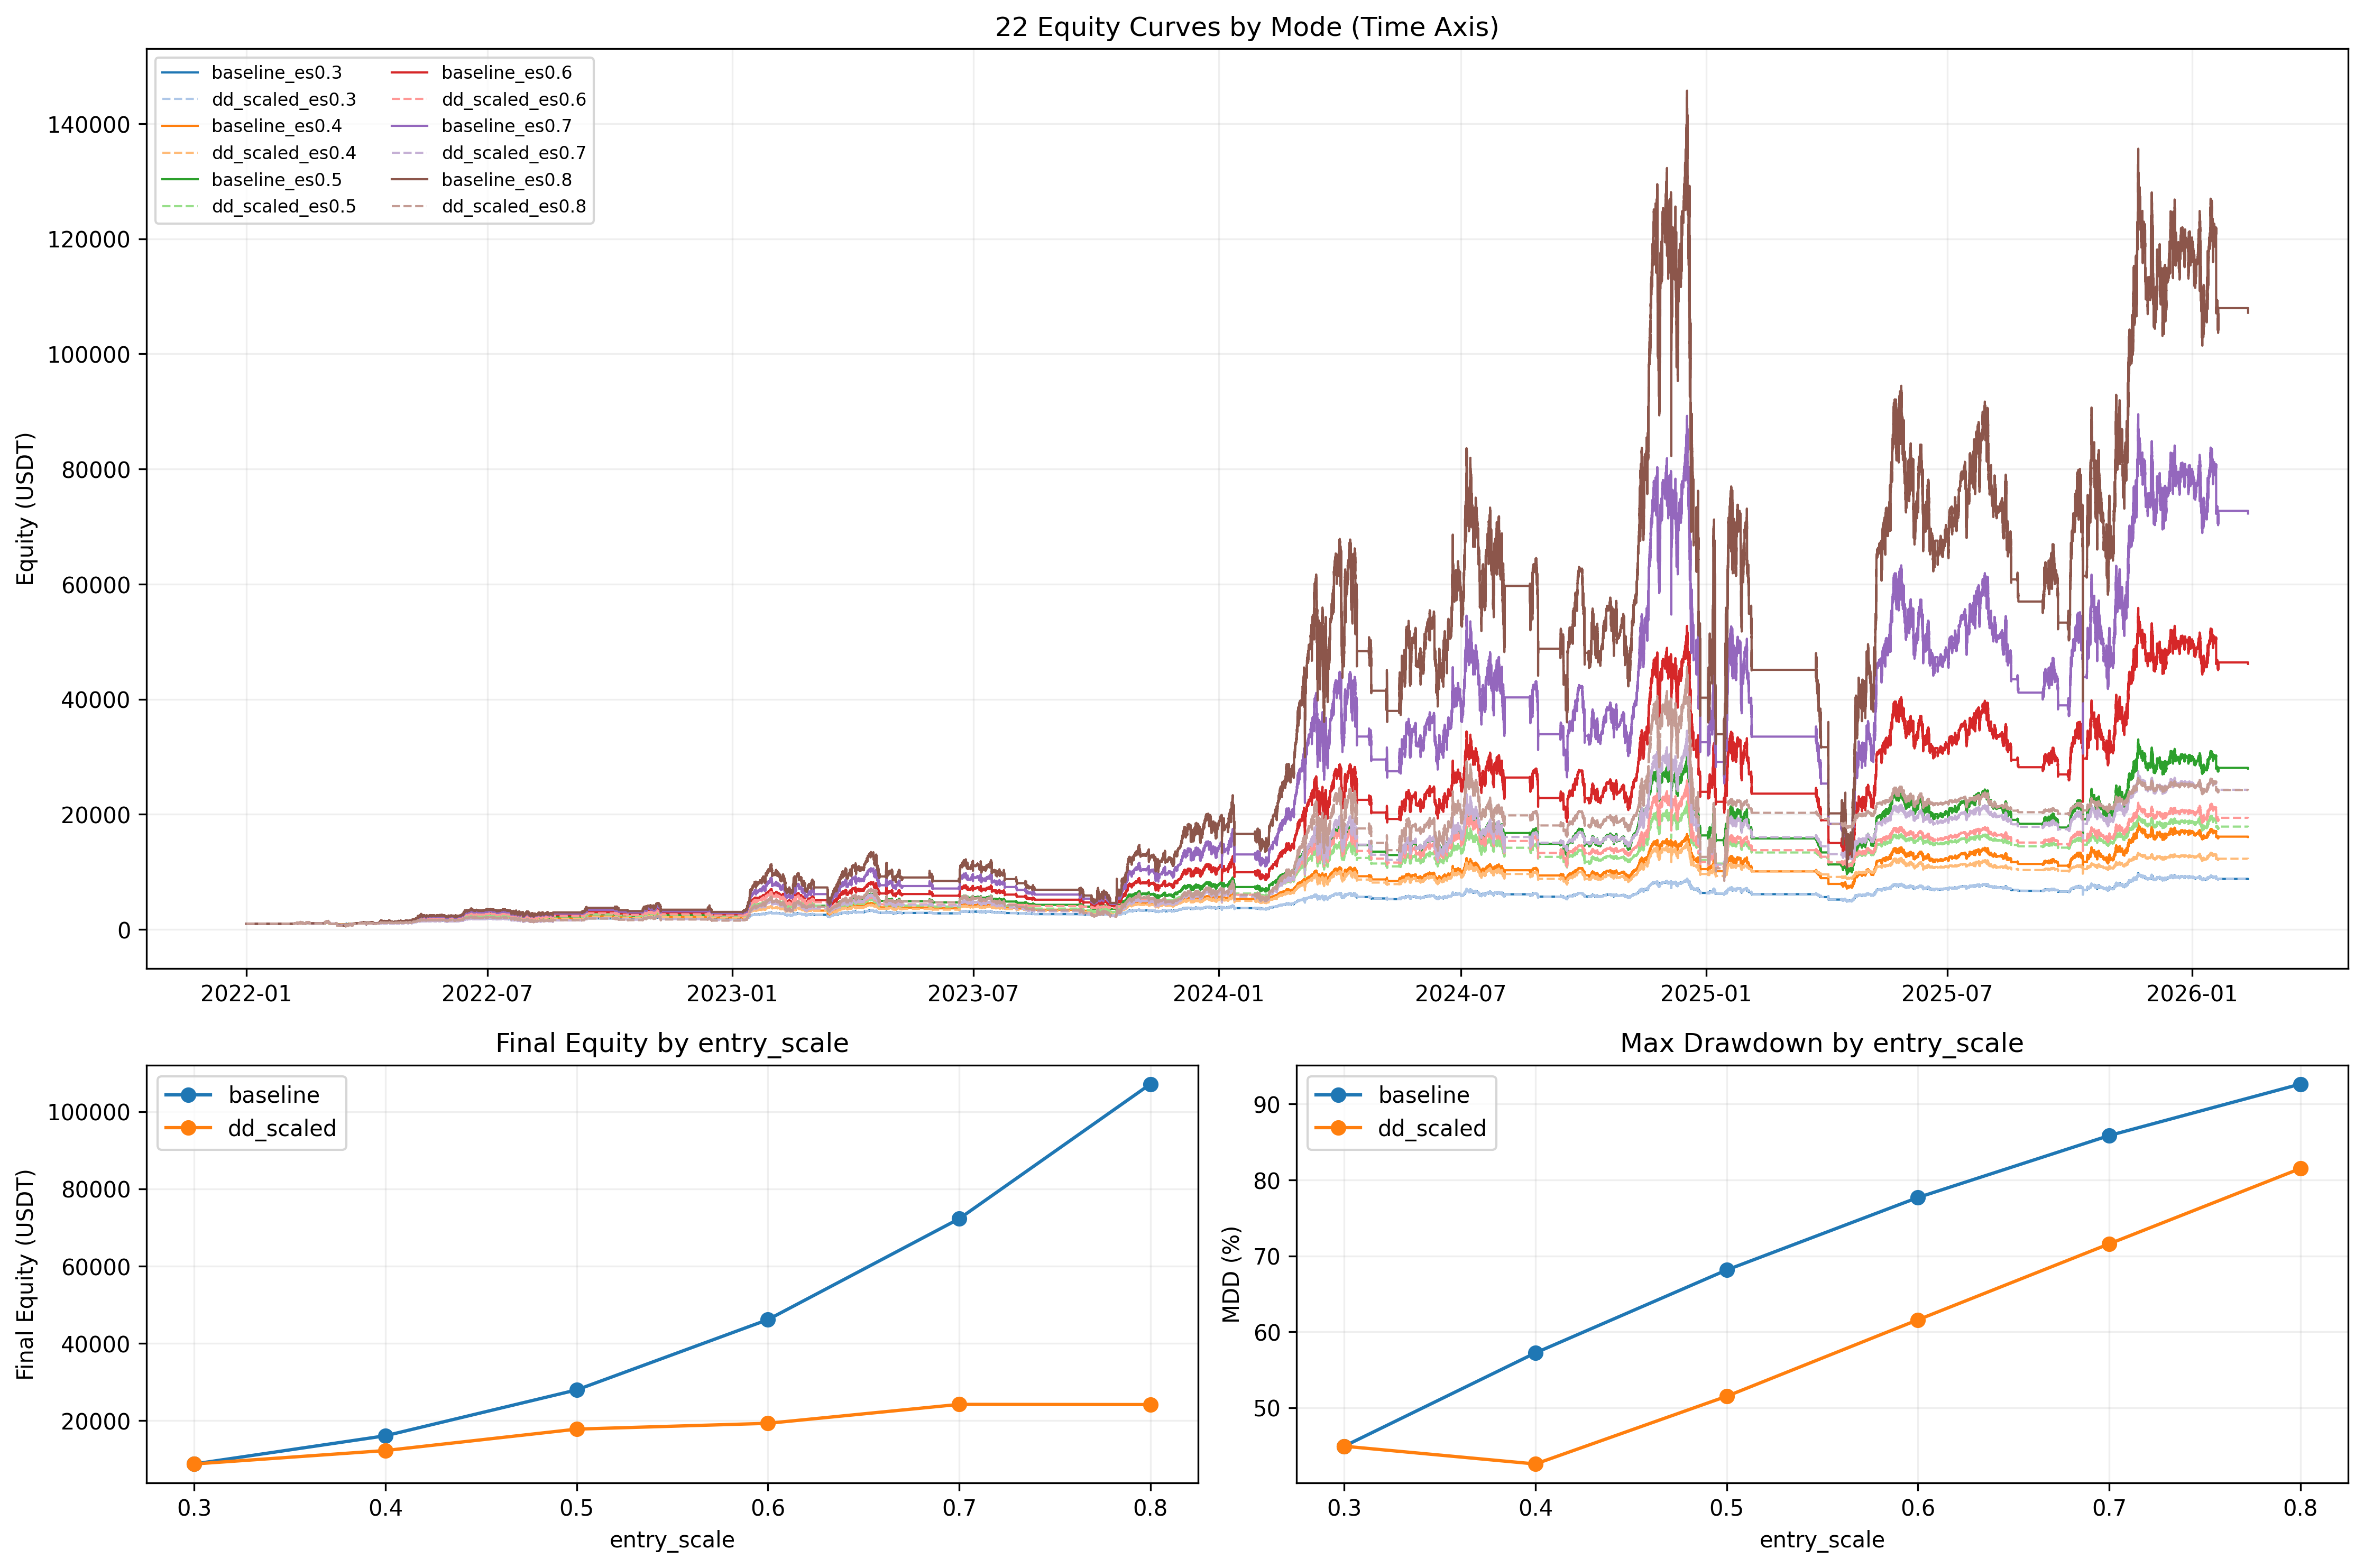

Generate this figure with Python:
from __future__ import annotations

import importlib.util
import sys
from dataclasses import dataclass
from pathlib import Path

import matplotlib.pyplot as plt
import numpy as np
import pandas as pd


BASE_002_PATH = Path("002_backtest_btcusdt.py")
BASE_04_PATH = Path("04_backtest_btcusdt_mode_compare.py")

PLOT_FILE = Path("22_backtest_btcusdt_dd_scale_entryscale_sweep.png")
CSV_FILE = Path("22_backtest_btcusdt_dd_scale_entryscale_sweep.csv")
MD_FILE = Path("22_backtest_btcusdt_dd_scale_entryscale_sweep.md")

HYSTERESIS_BAND = 0.005
ENTRY_SCALES = [0.3, 0.4, 0.5, 0.6, 0.7, 0.8]


@dataclass(frozen=True)
class SweepCase:
    entry_scale: float
    dynamic_dd_scale: bool

    @property
    def mode(self) -> str:
        prefix = "dd_scaled" if self.dynamic_dd_scale else "baseline"
        return f"{prefix}_es{self.entry_scale:.1f}"


def load_module(alias: str, path: Path):
    if not path.exists():
        raise FileNotFoundError(f"Missing script: {path}")
    spec = importlib.util.spec_from_file_location(alias, path)
    if spec is None or spec.loader is None:
        raise RuntimeError(f"Cannot load module from: {path}")
    module = importlib.util.module_from_spec(spec)
    sys.modules[alias] = module
    spec.loader.exec_module(module)
    return module


def load_data_no_filter(base_module) -> tuple[pd.DataFrame, pd.DataFrame]:
    periods_1m = [("2022-01-01", "2024-12-31"), ("2025-01-01", base_module.BACKTEST_END)]
    periods_4h = [
        ("2021-07-01", "2021-12-31"),
        ("2022-01-01", "2024-12-31"),
        ("2025-01-01", base_module.BACKTEST_END),
    ]
    df_1m = base_module._load_cached_df(base_module.SYMBOL, "1m", periods_1m).sort_index()
    df_4h = base_module._load_cached_df(base_module.SYMBOL, "4h", periods_4h).sort_index()
    return df_1m, df_4h


def _fmt(v: float, digits: int = 4) -> str:
    if pd.isna(v):
        return "N/A"
    return f"{v:.{digits}f}"


def build_case_class(base_module, helper_module, dynamic_dd_scale: bool):
    _, BaseHedgeCls = helper_module.build_mode_classes(base_module)

    class FixedBase5xWithHysteresisDDScale(BaseHedgeCls):
        hysteresis = float(HYSTERESIS_BAND)
        use_dynamic_dd_scale = bool(dynamic_dd_scale)

        @staticmethod
        def _compute_hysteresis_state(df_4h: pd.DataFrame, hysteresis: float) -> pd.Series:
            states: list[str | float] = []
            prev_state: str | None = None

            for _, row in df_4h.iterrows():
                ema = row["ema200"]
                close = row["close"]

                if pd.isna(ema) or pd.isna(close):
                    states.append(np.nan)
                    continue

                upper = ema * (1.0 + hysteresis)
                lower = ema * (1.0 - hysteresis)

                if close > upper:
                    state = "bullish"
                elif close < lower:
                    state = "bearish"
                else:
                    if prev_state is None:
                        state = "bullish" if close > ema else "bearish"
                    else:
                        state = prev_state

                states.append(state)
                prev_state = state

            return pd.Series(states, index=df_4h.index)

        def _compute_live_equity(self, price: float) -> float:
            equity = float(self.capital)
            if self.current_position:
                pos = self.current_position
                if pos["side"] == "LONG":
                    equity += (price - float(pos["avg_entry"])) * float(pos["quantity"])
                else:
                    equity += (float(pos["avg_entry"]) - price) * float(pos["quantity"])
            if self.hedge_position:
                hedge = self.hedge_position
                equity += (float(hedge["avg_entry"]) - price) * float(hedge["quantity"])
            return equity

        def _get_position_scale(self, current_drawdown: float) -> float:
            if not self.use_dynamic_dd_scale:
                return 1.0
            if current_drawdown > 0.50:
                return 0.25
            if current_drawdown > 0.25:
                return 0.5
            return 1.0

        def _process_long_entry_with_scale(self, price, timestamp, adx, current_time, position_scale: float):
            if not self.current_position:
                if self.capital <= 0:
                    return
                qty = (self.capital / price) * float(position_scale)
                if qty <= 0:
                    return
                self._open_position("LONG", price, timestamp, qty)
                self.last_order_time = current_time
                self.recent_trade = [price, "LONG"]
                self._update_cooldown("LONG")

            elif self.current_position["side"] == "LONG":
                if price <= self.recent_trade[0] * 0.995:
                    mult = self._get_adx_multiplier(adx)
                    if mult > 0:
                        qty = self.position_quantity * mult
                        self._add_to_position(price, timestamp, qty, adx)
                        self.last_order_time = current_time
                        self.recent_trade = [price, "LONG"]
                        self._update_cooldown("LONG")

            elif self.current_position["side"] == "SHORT":
                close_qty = self.current_position["quantity"] * 0.8
                self._partial_close(price, timestamp, close_qty, "Reverse")
                if self.capital <= 0:
                    return
                qty = self.capital / price
                self._open_position("LONG", price, timestamp, qty)
                self.last_order_time = current_time
                self.recent_trade = [price, "LONG"]
                self._update_cooldown("LONG")

        def run(self, df_1m: pd.DataFrame, df_4h: pd.DataFrame, backtest_start_date=None):
            self.capital = self.initial_capital
            self.current_position = None
            self.position_quantity = 0.0
            self.entry_count = 0
            self.skip_count = 0
            self.stop_loss = [0, 0]
            self.last_order_time = -10**9
            self.recent_trade = [0.0, None]
            self.cooldown_time = self.base_cooldown
            self.trades = []
            self.equity_curve = []
            self.current_trend = None
            self.bankrupt = False
            self._reset_hedge()

            self.scale_entry_log: list[dict] = []
            self._equity_peak = float(self.initial_capital)

            out_1m = df_1m.copy()
            out_4h = df_4h.copy()

            if backtest_start_date is not None:
                out_1m = out_1m[out_1m.index >= pd.Timestamp(backtest_start_date)].copy()
            if len(out_1m) == 0:
                return

            out_1m["rsi"] = self.calculate_rsi(out_1m["close"], period=self.rsi_period)
            out_1m["adx"] = self.calculate_adx(out_1m, period=14)

            out_4h["ema200"] = out_4h["close"].ewm(span=200, adjust=False).mean().shift(1)
            out_4h["ema_touch_raw"] = (out_4h["high"] >= out_4h["ema200"]) & (out_4h["low"] <= out_4h["ema200"])
            out_4h["ema_touch_confirmed"] = out_4h["ema_touch_raw"].shift(1).fillna(False)
            out_4h["trend_4h_hyst"] = self._compute_hysteresis_state(out_4h, self.hysteresis)
            out_4h["trend_4h_confirmed"] = out_4h["trend_4h_hyst"].shift(1)

            out_1m["timestamp_4h"] = out_1m.index.floor("4h")
            out_1m["is_new_4h_bucket"] = out_1m["timestamp_4h"] != out_1m["timestamp_4h"].shift(1)
            out_1m = out_1m.merge(
                out_4h[["ema200", "ema_touch_confirmed", "trend_4h_confirmed"]],
                left_on="timestamp_4h",
                right_index=True,
                how="left",
            )
            out_1m.drop("timestamp_4h", axis=1, inplace=True)
            out_1m["ema200"] = out_1m["ema200"].ffill()
            out_1m["ema_touch"] = out_1m["ema_touch_confirmed"].ffill().fillna(False)
            out_1m.drop("ema_touch_confirmed", axis=1, inplace=True)
            out_1m["trend"] = np.where(out_1m["close"] > out_1m["ema200"], "bullish", "bearish")

            for i in range(200, len(out_1m)):
                row = out_1m.iloc[i]
                timestamp = row.name
                price = float(row["close"])
                rsi = row["rsi"]
                adx = row["adx"]
                trend = row["trend"]
                ema_touch = bool(row["ema_touch"])
                ema_val = row["ema200"]
                confirmed_trend_4h = row["trend_4h_confirmed"]
                is_new_4h_bucket = bool(row["is_new_4h_bucket"])

                if pd.isna(rsi) or pd.isna(adx) or pd.isna(ema_val):
                    continue

                self._check_trend_change(trend, price, timestamp, float(ema_val))

                current_time = i
                time_since_last = current_time - self.last_order_time
                self._check_stop_loss(price, timestamp)
                self._manage_trend_hedge(confirmed_trend_4h, price, timestamp, is_new_4h_bucket)

                live_equity = self._compute_live_equity(price)
                if live_equity > self._equity_peak:
                    self._equity_peak = live_equity
                current_drawdown = 0.0 if self._equity_peak <= 0 else max(0.0, (self._equity_peak - live_equity) / self._equity_peak)
                position_scale = self._get_position_scale(current_drawdown)

                if (not ema_touch) and time_since_last >= self.cooldown_time:
                    if rsi <= self.rsi_oversold and trend == "bullish":
                        prev_last_order_time = self.last_order_time
                        self._process_long_entry_with_scale(price, timestamp, float(adx), current_time, position_scale)
                        if self.last_order_time != prev_last_order_time:
                            self.scale_entry_log.append(
                                {
                                    "timestamp": timestamp,
                                    "drawdown_pct": current_drawdown * 100.0,
                                    "position_scale": float(position_scale),
                                    "price": price,
                                }
                            )

                self._check_take_profit(price, timestamp)
                self._record_equity(price, timestamp, float(ema_val))
                if self.equity_curve:
                    eq_val = float(self.equity_curve[-1]["equity"])
                    if eq_val > self._equity_peak:
                        self._equity_peak = eq_val

            if self.current_position:
                last_price = float(out_1m["close"].iloc[-1])
                last_timestamp = out_1m.index[-1]
                self._close_position(last_price, last_timestamp, "Final Close")

            if self.hedge_position:
                last_price = float(out_1m["close"].iloc[-1])
                last_timestamp = out_1m.index[-1]
                self._close_hedge_short(last_price, last_timestamp, "Final Hedge Close")
                self._record_equity(last_price, last_timestamp, float(out_1m["ema200"].iloc[-1]))

    return FixedBase5xWithHysteresisDDScale


def summarize_scale_usage(entry_log_df: pd.DataFrame) -> dict:
    if entry_log_df.empty:
        return {
            "entries_scaled_total": 0,
            "scale_1_0_entries": 0,
            "scale_0_5_entries": 0,
            "scale_0_25_entries": 0,
            "avg_entry_scale": np.nan,
            "avg_entry_drawdown_pct": np.nan,
        }

    s = entry_log_df["position_scale"].astype(float)
    return {
        "entries_scaled_total": int(len(entry_log_df)),
        "scale_1_0_entries": int((s == 1.0).sum()),
        "scale_0_5_entries": int((s == 0.5).sum()),
        "scale_0_25_entries": int((s == 0.25).sum()),
        "avg_entry_scale": float(s.mean()),
        "avg_entry_drawdown_pct": float(entry_log_df["drawdown_pct"].astype(float).mean()),
    }


def save_plot(equity_curves: dict[str, pd.DataFrame], metrics_df: pd.DataFrame):
    piv_eq = metrics_df.pivot(index="entry_scale", columns="mode_group", values="final_equity").sort_index()
    piv_mdd = metrics_df.pivot(index="entry_scale", columns="mode_group", values="max_drawdown_pct").sort_index()

    fig = plt.figure(figsize=(15, 10))
    gs = fig.add_gridspec(2, 2, height_ratios=[2.2, 1.0])

    ax_eq = fig.add_subplot(gs[0, :])
    ax_eq.set_title("22 Equity Curves by Mode (Time Axis)")
    ax_eq.set_ylabel("Equity (USDT)")

    cmap = plt.get_cmap("tab20")
    modes = metrics_df["mode"].tolist()
    colors = {m: cmap(i % 20) for i, m in enumerate(modes)}
    for mode in modes:
        eq = equity_curves.get(mode)
        if eq is None or eq.empty:
            continue
        ls = "--" if mode.startswith("dd_scaled") else "-"
        ax_eq.plot(eq["timestamp"], eq["equity"], linewidth=1.0, linestyle=ls, label=mode, color=colors[mode])
    ax_eq.grid(True, alpha=0.2)
    ax_eq.legend(loc="upper left", ncol=2, fontsize=8)

    ax1 = fig.add_subplot(gs[1, 0])
    if "baseline" in piv_eq.columns:
        ax1.plot(piv_eq.index, piv_eq["baseline"], marker="o", label="baseline")
    if "dd_scaled" in piv_eq.columns:
        ax1.plot(piv_eq.index, piv_eq["dd_scaled"], marker="o", label="dd_scaled")
    ax1.set_title("Final Equity by entry_scale")
    ax1.set_xlabel("entry_scale")
    ax1.set_ylabel("Final Equity (USDT)")
    ax1.grid(True, alpha=0.2)
    ax1.legend(loc="best")

    ax2 = fig.add_subplot(gs[1, 1])
    if "baseline" in piv_mdd.columns:
        ax2.plot(piv_mdd.index, piv_mdd["baseline"], marker="o", label="baseline")
    if "dd_scaled" in piv_mdd.columns:
        ax2.plot(piv_mdd.index, piv_mdd["dd_scaled"], marker="o", label="dd_scaled")
    ax2.set_title("Max Drawdown by entry_scale")
    ax2.set_xlabel("entry_scale")
    ax2.set_ylabel("MDD (%)")
    ax2.grid(True, alpha=0.2)
    ax2.legend(loc="best")

    plt.tight_layout()
    plt.savefig(PLOT_FILE, dpi=300, bbox_inches="tight")
    plt.close()


def save_report(metrics_df: pd.DataFrame):
    lines: list[str] = []
    lines.append("# 22 DD-Scale + Entry Scale Sweep")
    lines.append("")
    lines.append("## Objective")
    lines.append("- Sweep `entry_scale` values: `0.3, 0.4, 0.5, 0.6, 0.7, 0.8`.")
    lines.append("- Compare two modes at each scale:")
    lines.append("  1) `baseline` (no dd scale)")
    lines.append("  2) `dd_scaled` with drawdown scaling")
    lines.append("")
    lines.append("## DD Scale Rule")
    lines.append("```python")
    lines.append("if current_drawdown > 0.50:")
    lines.append("    position_scale = 0.25")
    lines.append("elif current_drawdown > 0.25:")
    lines.append("    position_scale = 0.5")
    lines.append("else:")
    lines.append("    position_scale = 1.0")
    lines.append("```")
    lines.append("")
    lines.append("## Full Results")
    lines.append("")
    lines.append(
        "| Mode | entry_scale | Final Equity | Return % | CAGR % | MDD % | Calmar | Trades | Long/Short | Win Rate % | Profit Factor | Avg Entry Scale |"
    )
    lines.append("|---|---:|---:|---:|---:|---:|---:|---:|---:|---:|---:|---:|")
    for _, r in metrics_df.sort_values(["mode_group", "entry_scale"]).iterrows():
        lines.append(
            f"| `{r['mode_group']}` | {_fmt(r['entry_scale'], 1)} | {_fmt(r['final_equity'])} | {_fmt(r['total_return_pct'])} | "
            f"{_fmt(r['cagr_pct'])} | {_fmt(r['max_drawdown_pct'])} | {_fmt(r['calmar_ratio'])} | {int(r['trades'])} | "
            f"{int(r['long_trades'])}/{int(r['short_trades'])} | {_fmt(r['win_rate_pct'])} | {_fmt(r['profit_factor'])} | "
            f"{_fmt(r['avg_entry_scale'])} |"
        )

    lines.append("")
    lines.append("## Delta (dd_scaled - baseline) by entry_scale")
    lines.append("")
    lines.append("| entry_scale | Equity Delta | Equity Delta % | MDD Delta %pt | Calmar Delta |")
    lines.append("|---:|---:|---:|---:|---:|")
    for es in ENTRY_SCALES:
        b = metrics_df[(metrics_df["entry_scale"] == es) & (metrics_df["mode_group"] == "baseline")]
        d = metrics_df[(metrics_df["entry_scale"] == es) & (metrics_df["mode_group"] == "dd_scaled")]
        if b.empty or d.empty:
            continue
        b = b.iloc[0]
        d = d.iloc[0]
        eq_delta = float(d["final_equity"] - b["final_equity"])
        eq_delta_pct = (float(d["final_equity"]) / float(b["final_equity"]) - 1.0) * 100.0 if b["final_equity"] != 0 else np.nan
        mdd_delta = float(d["max_drawdown_pct"] - b["max_drawdown_pct"])
        calmar_delta = float(d["calmar_ratio"] - b["calmar_ratio"])
        lines.append(
            f"| {_fmt(es, 1)} | {_fmt(eq_delta)} | {_fmt(eq_delta_pct)} | {_fmt(mdd_delta)} | {_fmt(calmar_delta)} |"
        )

    best_eq = metrics_df.sort_values("final_equity", ascending=False).iloc[0]
    best_calmar = metrics_df.sort_values("calmar_ratio", ascending=False).iloc[0]
    best_mdd = metrics_df.sort_values("max_drawdown_pct", ascending=True).iloc[0]
    lines.append("")
    lines.append("## Best Cases")
    lines.append(
        f"- Best Final Equity: `{best_eq['mode']}` (entry_scale `{_fmt(best_eq['entry_scale'], 1)}`, "
        f"equity `{_fmt(best_eq['final_equity'])}`)"
    )
    lines.append(
        f"- Best Calmar: `{best_calmar['mode']}` (entry_scale `{_fmt(best_calmar['entry_scale'], 1)}`, "
        f"calmar `{_fmt(best_calmar['calmar_ratio'])}`)"
    )
    lines.append(
        f"- Lowest MDD: `{best_mdd['mode']}` (entry_scale `{_fmt(best_mdd['entry_scale'], 1)}`, "
        f"MDD `{_fmt(best_mdd['max_drawdown_pct'])}%`)"
    )
    lines.append("")
    lines.append("## Output Files")
    lines.append(f"- plot: `{PLOT_FILE}`")
    lines.append(f"- metrics: `{CSV_FILE}`")

    MD_FILE.write_text("\n".join(lines), encoding="utf-8")


def run():
    base_module = load_module("m002_22", BASE_002_PATH)
    helper_module = load_module("m04_22", BASE_04_PATH)

    df_1m, df_4h = load_data_no_filter(base_module)
    df_1m = df_1m[(df_1m.index >= base_module.BACKTEST_START) & (df_1m.index <= base_module.BACKTEST_END)].copy()

    cases: list[SweepCase] = []
    for es in ENTRY_SCALES:
        cases.append(SweepCase(entry_scale=es, dynamic_dd_scale=False))
        cases.append(SweepCase(entry_scale=es, dynamic_dd_scale=True))

    rows: list[dict] = []
    equity_map: dict[str, pd.DataFrame] = {}

    for case in cases:
        cls = build_case_class(base_module, helper_module, case.dynamic_dd_scale)
        bt = cls(
            symbol=base_module.SYMBOL,
            initial_capital=base_module.INITIAL_CAPITAL,
            commission=base_module.COMMISSION,
            entry_scale=case.entry_scale,
        )
        helper_module.configure_baseline_params(bt)
        bt.run(df_1m, df_4h, backtest_start_date=base_module.BACKTEST_START)

        metrics = helper_module.calculate_metrics(bt, base_module.INITIAL_CAPITAL)
        metrics["mode"] = case.mode
        metrics["mode_group"] = "dd_scaled" if case.dynamic_dd_scale else "baseline"
        metrics["entry_scale"] = float(case.entry_scale)
        metrics.update(summarize_scale_usage(pd.DataFrame(bt.scale_entry_log)))
        rows.append(metrics)

        eq = pd.DataFrame(bt.equity_curve)
        if not eq.empty:
            eq["timestamp"] = pd.to_datetime(eq["timestamp"])
            equity_map[case.mode] = eq[["timestamp", "equity"]].copy()
        else:
            equity_map[case.mode] = pd.DataFrame(columns=["timestamp", "equity"])

    metrics_df = pd.DataFrame(rows).sort_values(["entry_scale", "mode_group"]).reset_index(drop=True)
    metrics_df.to_csv(CSV_FILE, index=False)
    save_plot(equity_map, metrics_df)
    save_report(metrics_df)

    show_cols = [
        "mode",
        "entry_scale",
        "final_equity",
        "max_drawdown_pct",
        "calmar_ratio",
        "avg_entry_scale",
        "scale_0_5_entries",
        "scale_0_25_entries",
    ]
    print(f"saved_plot={PLOT_FILE}")
    print(f"saved_metrics={CSV_FILE}")
    print(f"saved_report={MD_FILE}")
    print(metrics_df[show_cols].to_string(index=False))


if __name__ == "__main__":
    run()
